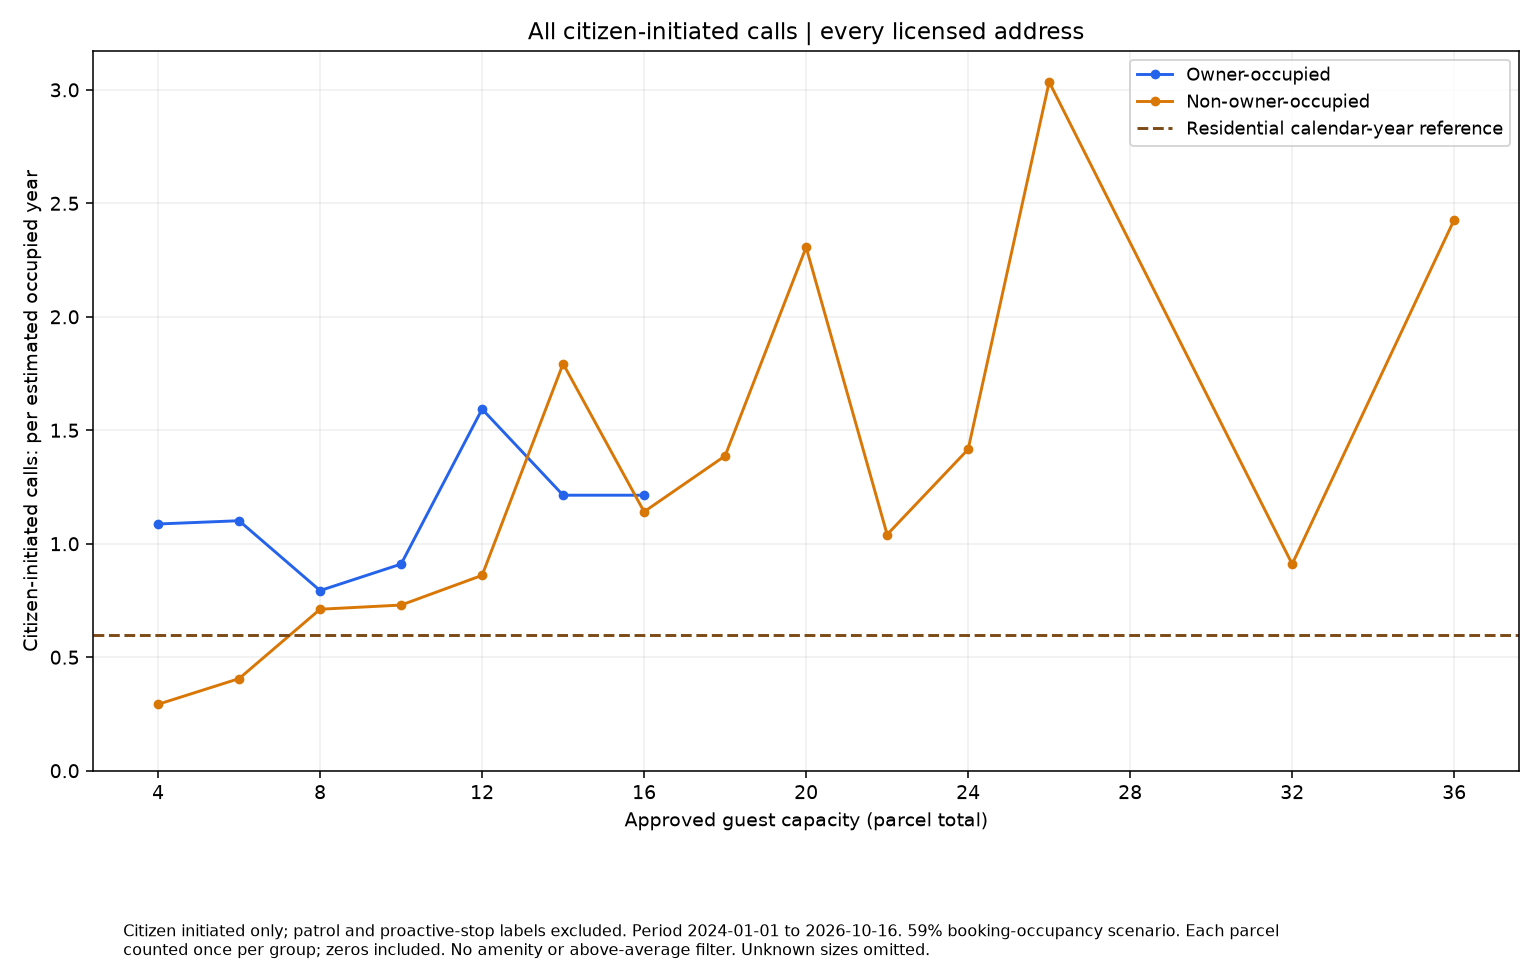

The data file committed next to this chart (first rows):
series, size, rate, parcels
Owner-occupied, 4.0, 1.087, 67
Owner-occupied, 6.0, 1.101, 27
Owner-occupied, 8.0, 0.7937, 26
Owner-occupied, 10.0, 0.9104, 2
Owner-occupied, 12.0, 1.593, 8
Owner-occupied, 14.0, 1.214, 1
Owner-occupied, 16.0, 1.214, 2
Non-owner-occupied, 4.0, 0.2926, 334
Non-owner-occupied, 6.0, 0.4057, 181
Non-owner-occupied, 8.0, 0.7114, 122
Non-owner-occupied, 10.0, 0.7299, 79
Non-owner-occupied, 12.0, 0.8607, 55
Non-owner-occupied, 14.0, 1.793, 22
Non-owner-occupied, 16.0, 1.141, 25
Non-owner-occupied, 18.0, 1.387, 14
Non-owner-occupied, 20.0, 2.306, 15
Non-owner-occupied, 22.0, 1.04, 7
Non-owner-occupied, 24.0, 1.416, 6
Non-owner-occupied, 26.0, 3.035, 1
Non-owner-occupied, 32.0, 0.9104, 2
Non-owner-occupied, 36.0, 2.428, 1
